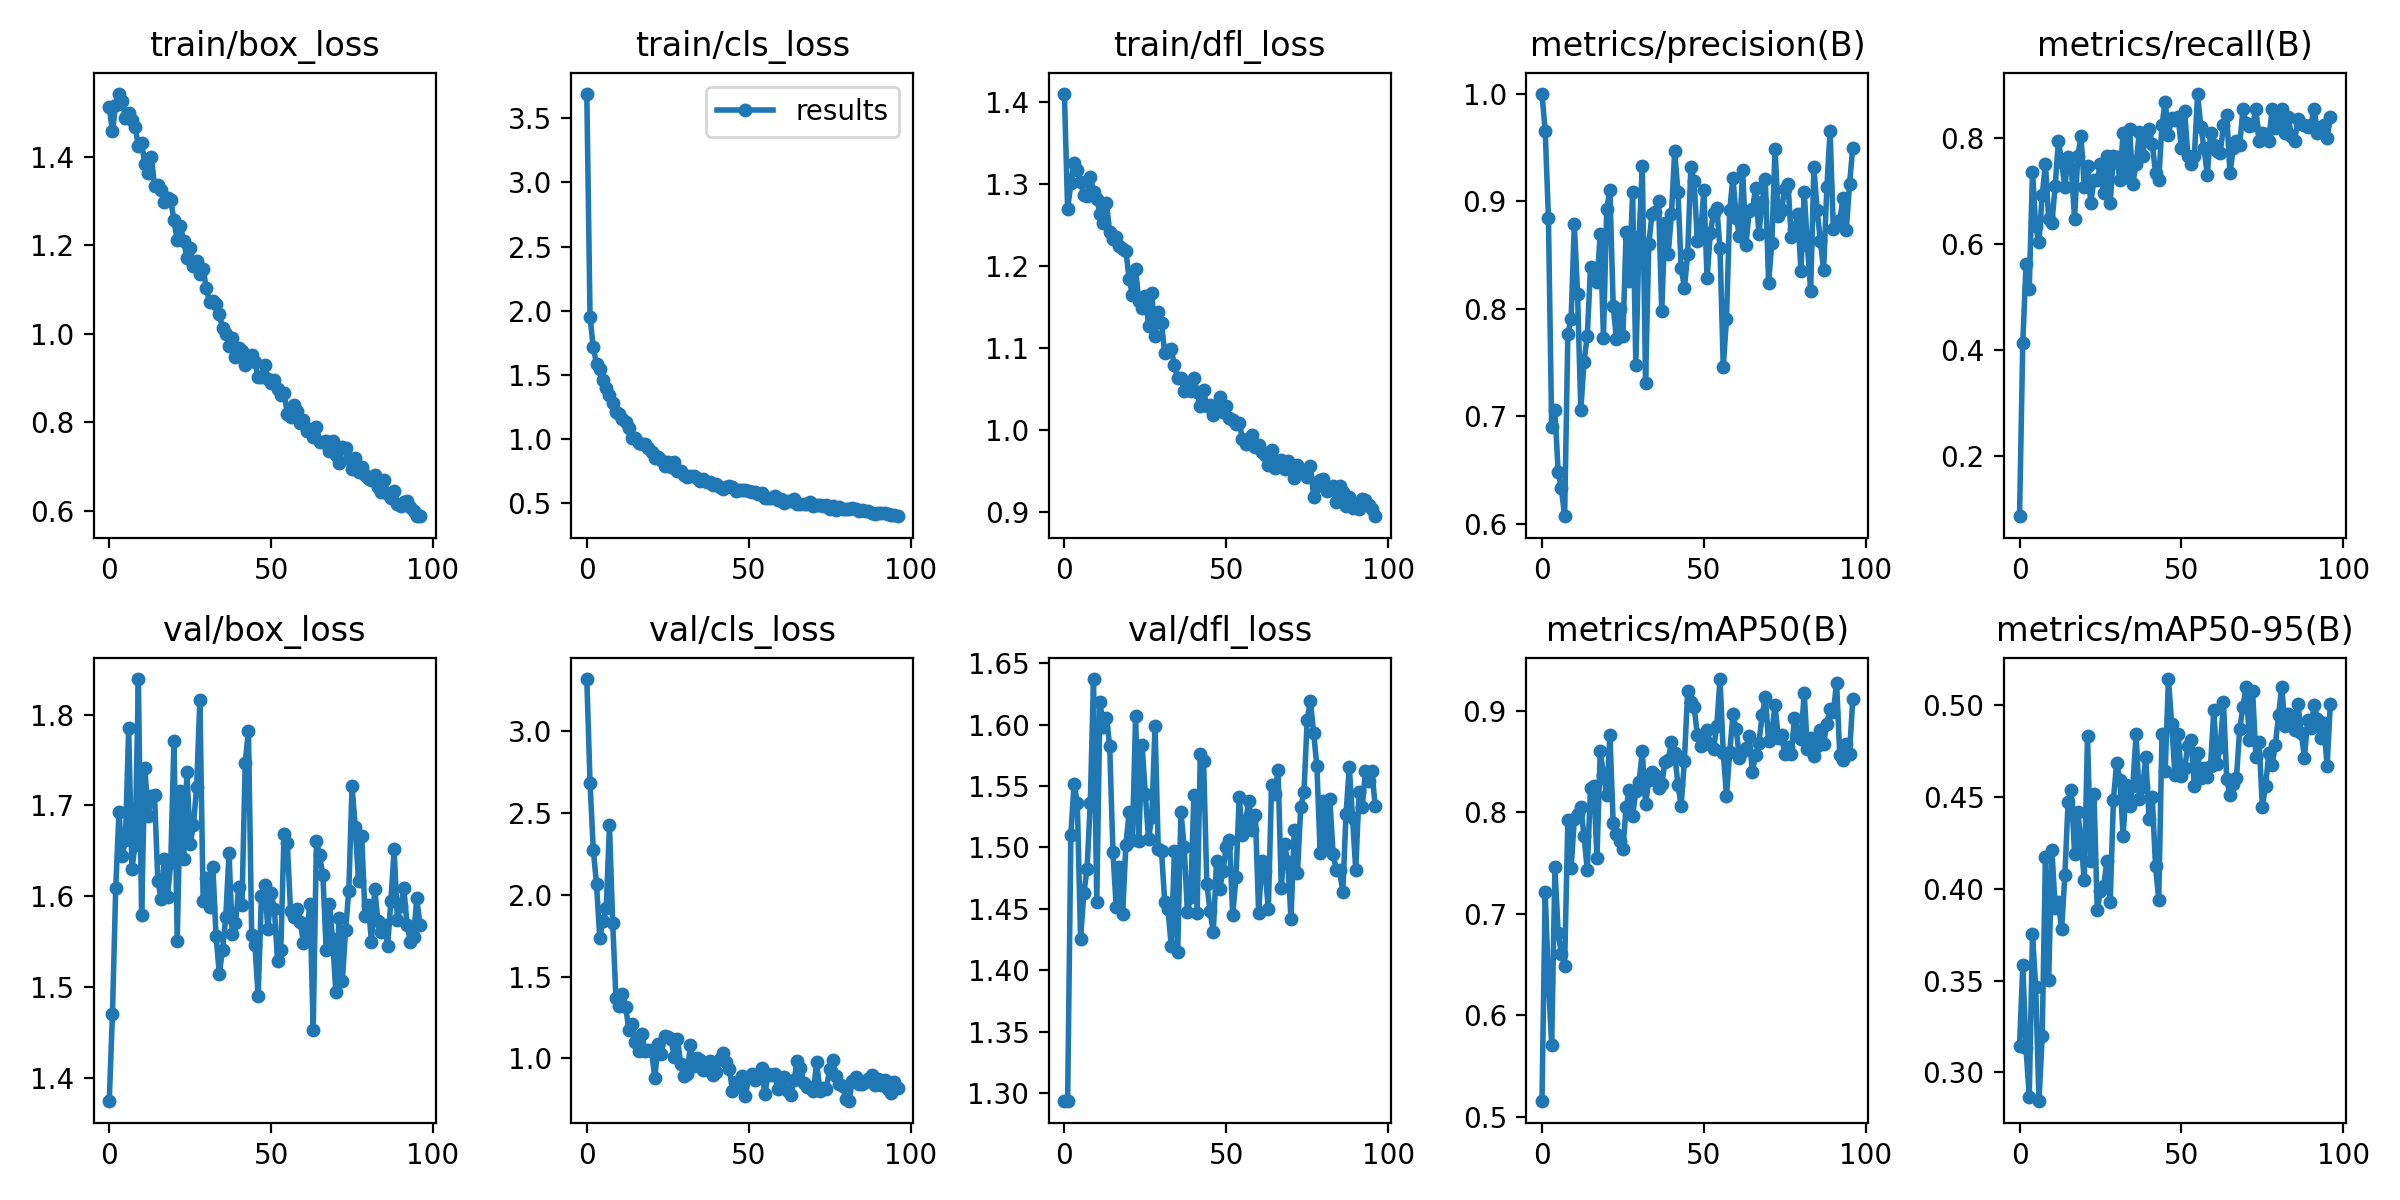

Values plotted in this chart, from the file beside it:
epoch, train/box_loss, train/cls_loss, train/dfl_loss, metrics/precision(B), metrics/recall(B), metrics/mAP50(B), metrics/mAP50-95(B), val/box_loss, val/cls_loss, val/dfl_loss, lr/pg0, lr/pg1, lr/pg2
0, 1.511, 3.692, 1.41, 1, 0.08607, 0.5149, 0.3142, 1.374, 3.319, 1.293, 0.07079, 0.003246, 0.003246
1, 1.458, 1.949, 1.269, 0.9656, 0.4124, 0.7217, 0.3583, 1.471, 2.683, 1.293, 0.04075, 0.006535, 0.006535
2, 1.517, 1.712, 1.301, 0.8842, 0.5615, 0.633, 0.3131, 1.609, 2.276, 1.51, 0.01066, 0.009781, 0.009781
3, 1.542, 1.585, 1.326, 0.6899, 0.5147, 0.5705, 0.2868, 1.692, 2.064, 1.552, 0.009802, 0.009802, 0.009802
4, 1.525, 1.543, 1.316, 0.7059, 0.7353, 0.746, 0.3752, 1.644, 1.738, 1.536, 0.009802, 0.009802, 0.009802
5, 1.488, 1.456, 1.302, 0.6482, 0.6323, 0.6815, 0.3464, 1.662, 1.84, 1.426, 0.009736, 0.009736, 0.009736
6, 1.499, 1.397, 1.287, 0.6329, 0.6029, 0.6602, 0.2842, 1.785, 1.919, 1.462, 0.00967, 0.00967, 0.00967
7, 1.482, 1.34, 1.285, 0.6069, 0.6912, 0.6484, 0.3196, 1.63, 2.423, 1.482, 0.009604, 0.009604, 0.009604
8, 1.467, 1.276, 1.308, 0.777, 0.75, 0.7922, 0.4172, 1.656, 1.825, 1.536, 0.009538, 0.009538, 0.009538
9, 1.424, 1.206, 1.29, 0.7904, 0.6471, 0.745, 0.3501, 1.839, 1.37, 1.637, 0.009472, 0.009472, 0.009472
10, 1.431, 1.196, 1.282, 0.8785, 0.6382, 0.7932, 0.4213, 1.579, 1.318, 1.456, 0.009406, 0.009406, 0.009406
11, 1.384, 1.151, 1.264, 0.814, 0.7079, 0.7988, 0.3897, 1.741, 1.391, 1.619, 0.00934, 0.00934, 0.00934
12, 1.362, 1.129, 1.252, 0.7059, 0.7941, 0.8051, 0.393, 1.688, 1.315, 1.598, 0.009274, 0.009274, 0.009274
13, 1.4, 1.081, 1.276, 0.7509, 0.7538, 0.7766, 0.378, 1.71, 1.172, 1.605, 0.009208, 0.009208, 0.009208
14, 1.334, 1.009, 1.241, 0.775, 0.7059, 0.7432, 0.4073, 1.711, 1.209, 1.582, 0.009142, 0.009142, 0.009142
15, 1.336, 1.002, 1.233, 0.8385, 0.7637, 0.8246, 0.4474, 1.617, 1.101, 1.496, 0.009076, 0.009076, 0.009076
16, 1.325, 0.9638, 1.235, 0.8348, 0.7432, 0.8259, 0.4539, 1.597, 1.046, 1.452, 0.00901, 0.00901, 0.00901
17, 1.299, 0.9599, 1.225, 0.8245, 0.6471, 0.7554, 0.4191, 1.64, 1.149, 1.484, 0.008944, 0.008944, 0.008944
18, 1.306, 0.9595, 1.22, 0.8697, 0.7647, 0.8605, 0.4419, 1.599, 1.047, 1.446, 0.008878, 0.008878, 0.008878
19, 1.302, 0.9242, 1.218, 0.7731, 0.8019, 0.8369, 0.4254, 1.637, 1.053, 1.502, 0.008812, 0.008812, 0.008812
20, 1.256, 0.8961, 1.184, 0.8927, 0.7059, 0.8168, 0.4049, 1.771, 1.049, 1.529, 0.008746, 0.008746, 0.008746
21, 1.211, 0.8485, 1.164, 0.9103, 0.7458, 0.8762, 0.4835, 1.55, 0.8781, 1.506, 0.00868, 0.00868, 0.00868
22, 1.244, 0.8566, 1.196, 0.8026, 0.6765, 0.7898, 0.4153, 1.715, 1.09, 1.607, 0.008614, 0.008614, 0.008614
23, 1.209, 0.8363, 1.157, 0.7722, 0.7206, 0.779, 0.4515, 1.641, 1.028, 1.506, 0.008548, 0.008548, 0.008548
24, 1.171, 0.7892, 1.148, 0.8003, 0.7206, 0.7722, 0.3883, 1.737, 1.134, 1.583, 0.008482, 0.008482, 0.008482
25, 1.194, 0.8165, 1.163, 0.7744, 0.75, 0.7637, 0.3991, 1.657, 1.129, 1.543, 0.008416, 0.008416, 0.008416
26, 1.152, 0.7799, 1.127, 0.8711, 0.6956, 0.8054, 0.4014, 1.678, 1.119, 1.507, 0.00835, 0.00835, 0.00835
27, 1.163, 0.8146, 1.167, 0.8256, 0.766, 0.8224, 0.4151, 1.72, 1.008, 1.525, 0.008284, 0.008284, 0.008284
28, 1.136, 0.7485, 1.115, 0.9091, 0.6765, 0.7964, 0.3926, 1.817, 1.121, 1.599, 0.008218, 0.008218, 0.008218
29, 1.146, 0.7512, 1.144, 0.7477, 0.7647, 0.8214, 0.4485, 1.595, 0.9684, 1.498, 0.008152, 0.008152, 0.008152
30, 1.103, 0.7203, 1.13, 0.8664, 0.7631, 0.8304, 0.4687, 1.62, 0.8905, 1.497, 0.008086, 0.008086, 0.008086
31, 1.071, 0.7006, 1.093, 0.9324, 0.7206, 0.8602, 0.4594, 1.588, 0.9025, 1.455, 0.00802, 0.00802, 0.00802
32, 1.073, 0.7059, 1.097, 0.7311, 0.8088, 0.8081, 0.4289, 1.632, 1.08, 1.45, 0.007954, 0.007954, 0.007954
33, 1.067, 0.7125, 1.099, 0.8604, 0.7251, 0.8318, 0.4565, 1.556, 0.9535, 1.42, 0.007888, 0.007888, 0.007888
34, 1.046, 0.6926, 1.079, 0.8881, 0.8168, 0.84, 0.4453, 1.514, 1.002, 1.497, 0.007822, 0.007822, 0.007822
35, 1.012, 0.6722, 1.063, 0.8899, 0.7133, 0.8369, 0.4563, 1.541, 0.9926, 1.415, 0.007756, 0.007756, 0.007756
36, 0.9998, 0.6837, 1.063, 0.9006, 0.75, 0.8238, 0.4842, 1.577, 0.9296, 1.529, 0.00769, 0.00769, 0.00769
37, 0.9724, 0.6595, 1.048, 0.7975, 0.811, 0.8279, 0.4488, 1.648, 0.9314, 1.501, 0.007624, 0.007624, 0.007624
38, 0.9897, 0.6619, 1.052, 0.8803, 0.7647, 0.8499, 0.4554, 1.558, 0.9823, 1.447, 0.007558, 0.007558, 0.007558
39, 0.9481, 0.6393, 1.048, 0.8509, 0.8088, 0.852, 0.4716, 1.57, 0.8961, 1.46, 0.007492, 0.007492, 0.007492
40, 0.9691, 0.6471, 1.064, 0.8881, 0.8168, 0.8695, 0.4383, 1.61, 0.918, 1.542, 0.007426, 0.007426, 0.007426
41, 0.9602, 0.6223, 1.046, 0.947, 0.7877, 0.8588, 0.4498, 1.59, 0.9941, 1.447, 0.00736, 0.00736, 0.00736
42, 0.93, 0.605, 1.029, 0.9089, 0.7338, 0.827, 0.4124, 1.747, 1.036, 1.576, 0.007294, 0.007294, 0.007294
43, 0.9459, 0.6222, 1.049, 0.8384, 0.7206, 0.8066, 0.394, 1.782, 0.9782, 1.57, 0.007228, 0.007228, 0.007228
44, 0.9518, 0.6314, 1.029, 0.8192, 0.8235, 0.8511, 0.4842, 1.557, 0.9364, 1.47, 0.007162, 0.007162, 0.007162
45, 0.9356, 0.6216, 1.03, 0.8509, 0.8677, 0.9198, 0.4644, 1.546, 0.8028, 1.448, 0.007096, 0.007096, 0.007096
46, 0.9026, 0.5919, 1.019, 0.9319, 0.8055, 0.9093, 0.5144, 1.49, 0.8574, 1.431, 0.00703, 0.00703, 0.00703
47, 0.9016, 0.6024, 1.029, 0.9192, 0.8363, 0.9038, 0.4895, 1.6, 0.8328, 1.489, 0.006964, 0.006964, 0.006964
48, 0.9308, 0.5976, 1.04, 0.8629, 0.8329, 0.8764, 0.4621, 1.612, 0.8912, 1.466, 0.006898, 0.006898, 0.006898
49, 0.8985, 0.5971, 1.022, 0.8689, 0.8382, 0.8655, 0.4842, 1.564, 0.7732, 1.481, 0.006832, 0.006832, 0.006832
50, 0.8899, 0.5882, 1.03, 0.9106, 0.7794, 0.8722, 0.4615, 1.603, 0.8846, 1.5, 0.006766, 0.006766, 0.006766
51, 0.8961, 0.5849, 1.014, 0.8282, 0.8508, 0.881, 0.4657, 1.586, 0.9057, 1.506, 0.0067, 0.0067, 0.0067
52, 0.8758, 0.5821, 1.012, 0.8704, 0.7647, 0.8677, 0.4778, 1.529, 0.8665, 1.445, 0.006634, 0.006634, 0.006634
53, 0.863, 0.569, 1.007, 0.8889, 0.75, 0.8625, 0.4809, 1.541, 0.88, 1.476, 0.006568, 0.006568, 0.006568
54, 0.8673, 0.5738, 1.009, 0.8938, 0.7647, 0.8855, 0.456, 1.669, 0.9414, 1.541, 0.006502, 0.006502, 0.006502
55, 0.8201, 0.5343, 0.9893, 0.8563, 0.8823, 0.9318, 0.4742, 1.658, 0.7812, 1.51, 0.006436, 0.006436, 0.006436
56, 0.8117, 0.5395, 0.9828, 0.746, 0.8206, 0.8588, 0.4606, 1.584, 0.9041, 1.522, 0.00637, 0.00637, 0.00637
57, 0.8384, 0.5333, 0.9874, 0.7907, 0.7794, 0.8165, 0.4657, 1.577, 0.8968, 1.538, 0.006304, 0.006304, 0.006304
58, 0.8264, 0.5504, 0.9941, 0.892, 0.729, 0.8596, 0.4611, 1.586, 0.9072, 1.514, 0.006238, 0.006238, 0.006238
59, 0.7994, 0.5191, 0.9787, 0.9221, 0.8088, 0.8969, 0.467, 1.572, 0.8157, 1.526, 0.006172, 0.006172, 0.006172
... 37 more rows
